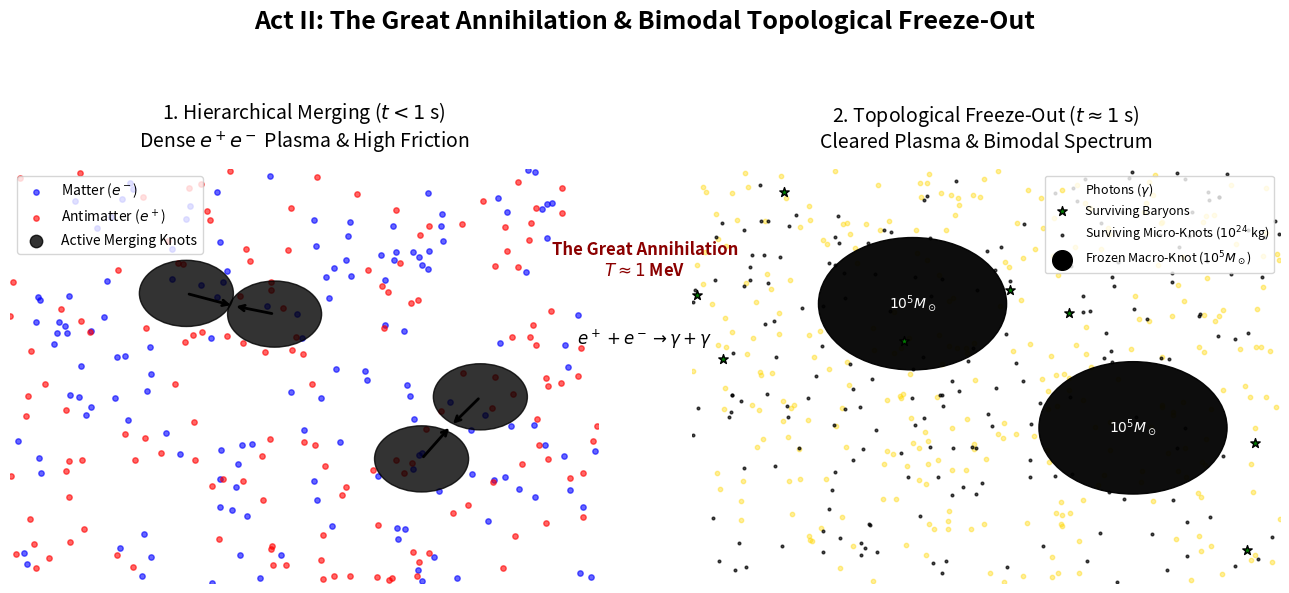

The matplotlib source for this figure:
#!/usr/bin/env python3
# -*- coding: utf-8 -*-
"""
Script : plot_act2_annihilation_v2.py
Description : Generates a visual representation of Act II: 
              The Great Annihilation and Freeze-Out, highlighting the 
              dual population of surviving Macro-Knots and ubiquitous Micro-Knots.
"""

import numpy as np
import matplotlib.pyplot as plt
from matplotlib.patches import Circle, ConnectionPatch
import matplotlib.patches as patches

def generate_act2_plot():
    print("Generating Act II (v2): Bimodal Dark Matter Spectrum plot...")
    np.random.seed(101)

    fig, (ax1, ax2) = plt.subplots(1, 2, figsize=(13, 6), facecolor='white')
    fig.suptitle('Act II: The Great Annihilation & Bimodal Topological Freeze-Out', fontsize=18, fontweight='bold', y=0.98)

    # ==========================================
    # LEFT PLOT: Pre-Annihilation (Dense Plasma)
    # ==========================================
    ax1.set_xlim(0, 10)
    ax1.set_ylim(0, 10)
    ax1.set_facecolor('#ffe6e6') # Light red/hot background
    
    # Generate dense plasma (Matter + Antimatter)
    matter_x, matter_y = np.random.rand(150)*10, np.random.rand(150)*10
    anti_x, anti_y = np.random.rand(150)*10, np.random.rand(150)*10
    
    ax1.scatter(matter_x, matter_y, c='blue', s=15, alpha=0.6, label='Matter ($e^-$)')
    ax1.scatter(anti_x, anti_y, c='red', s=15, alpha=0.6, label='Antimatter ($e^+$)')
    
    # Draw Merging Knots (intermediate mass)
    knot_centers = [(3, 7), (4.5, 6.5), (7, 3), (8, 4.5)]
    for cx, cy in knot_centers:
        ax1.add_patch(Circle((cx, cy), 0.8, color='black', alpha=0.8))
        
    # Draw merging arrows
    ax1.annotate('', xy=(3.8, 6.7), xytext=(3, 7), arrowprops=dict(arrowstyle="->", color="black", lw=2))
    ax1.annotate('', xy=(3.8, 6.7), xytext=(4.5, 6.5), arrowprops=dict(arrowstyle="->", color="black", lw=2))
    ax1.annotate('', xy=(7.5, 3.8), xytext=(7, 3), arrowprops=dict(arrowstyle="->", color="black", lw=2))
    ax1.annotate('', xy=(7.5, 3.8), xytext=(8, 4.5), arrowprops=dict(arrowstyle="->", color="black", lw=2))

    ax1.set_title(r"1. Hierarchical Merging ($t < 1$ s)" + "\nDense $e^+e^-$ Plasma & High Friction", fontsize=14, pad=15)
    # Add label for active knots manually to legend
    ax1.scatter([], [], c='black', s=80, alpha=0.8, label='Active Merging Knots')
    ax1.legend(loc='upper left', fontsize=10)
    ax1.axis('off')

    # ==========================================
    # RIGHT PLOT: Post-Annihilation (Bimodal Freeze-Out)
    # ==========================================
    ax2.set_xlim(0, 10)
    ax2.set_ylim(0, 10)
    ax2.set_facecolor('#f0f8ff') # Light blue/cool background (cleared plasma)
    
    # Generate Photons and rare Baryons
    photon_x, photon_y = np.random.rand(300)*10, np.random.rand(300)*10
    survivor_x, survivor_y = np.random.rand(8)*10, np.random.rand(8)*10
    
    ax2.scatter(photon_x, photon_y, c='gold', s=10, alpha=0.4, label=r'Photons ($\gamma$)')
    ax2.scatter(survivor_x, survivor_y, c='green', s=50, marker='*', edgecolor='black', zorder=10, label='Surviving Baryons')
    
    # --- NEW: Add the ubiquitous background of Micro-Knots ---
    # A large number of small, unmerged knots forming a "fog"
    micro_x, micro_y = np.random.rand(200)*10, np.random.rand(200)*10
    ax2.scatter(micro_x, micro_y, c='black', s=15, alpha=0.7, marker='.', zorder=5, label='Surviving Micro-Knots ($10^{24}$ kg)')

    # Draw Frozen Macro-Knots (Terminal Mass 10^5 M_sun)
    frozen_centers = [(3.75, 6.75), (7.5, 3.75)]
    for i, (cx, cy) in enumerate(frozen_centers):
        circle = Circle((cx, cy), 1.6, color='black', alpha=0.95, zorder=8)
        ax2.add_patch(circle)
        ax2.text(cx, cy, r"$10^5 M_\odot$", color='white', ha='center', va='center', fontweight='bold', zorder=9)
        if i == 0: # Add label only once for legend
             ax2.scatter([], [], c='black', s=200, label=r'Frozen Macro-Knot ($10^5 M_\odot$)')


    ax2.set_title(r"2. Topological Freeze-Out ($t \approx 1$ s)" + "\nCleared Plasma & Bimodal Spectrum", fontsize=14, pad=15)
    ax2.legend(loc='upper right', fontsize=9)
    ax2.axis('off')

    # ==========================================
    # Transition Arrow
    # ==========================================
    xyA = (10.2, 5) 
    xyB = (-0.2, 5) 
    con = ConnectionPatch(xyA=xyA, xyB=xyB, coordsA="data", coordsB="data",
                          axesA=ax1, axesB=ax2, color="black", arrowstyle="-|>", lw=3, mutation_scale=20)
    ax1.add_artist(con)
    
    fig.text(0.5, 0.53, "The Great Annihilation\n" + r"$T \approx 1$ MeV", ha='center', va='bottom', fontsize=12, fontweight='bold', color='darkred')
    fig.text(0.5, 0.45, r"$e^+ + e^- \rightarrow \gamma + \gamma$", ha='center', va='top', fontsize=12)

    plt.tight_layout(rect=[0, 0.0, 1, 0.92])
    
    filename = 'Fig_Act2_Annihilation.png'
    plt.savefig(filename, dpi=300, bbox_inches='tight')
    print(f"Plot saved successfully as '{filename}'")
    #plt.show()

if __name__ == "__main__":
    generate_act2_plot()
